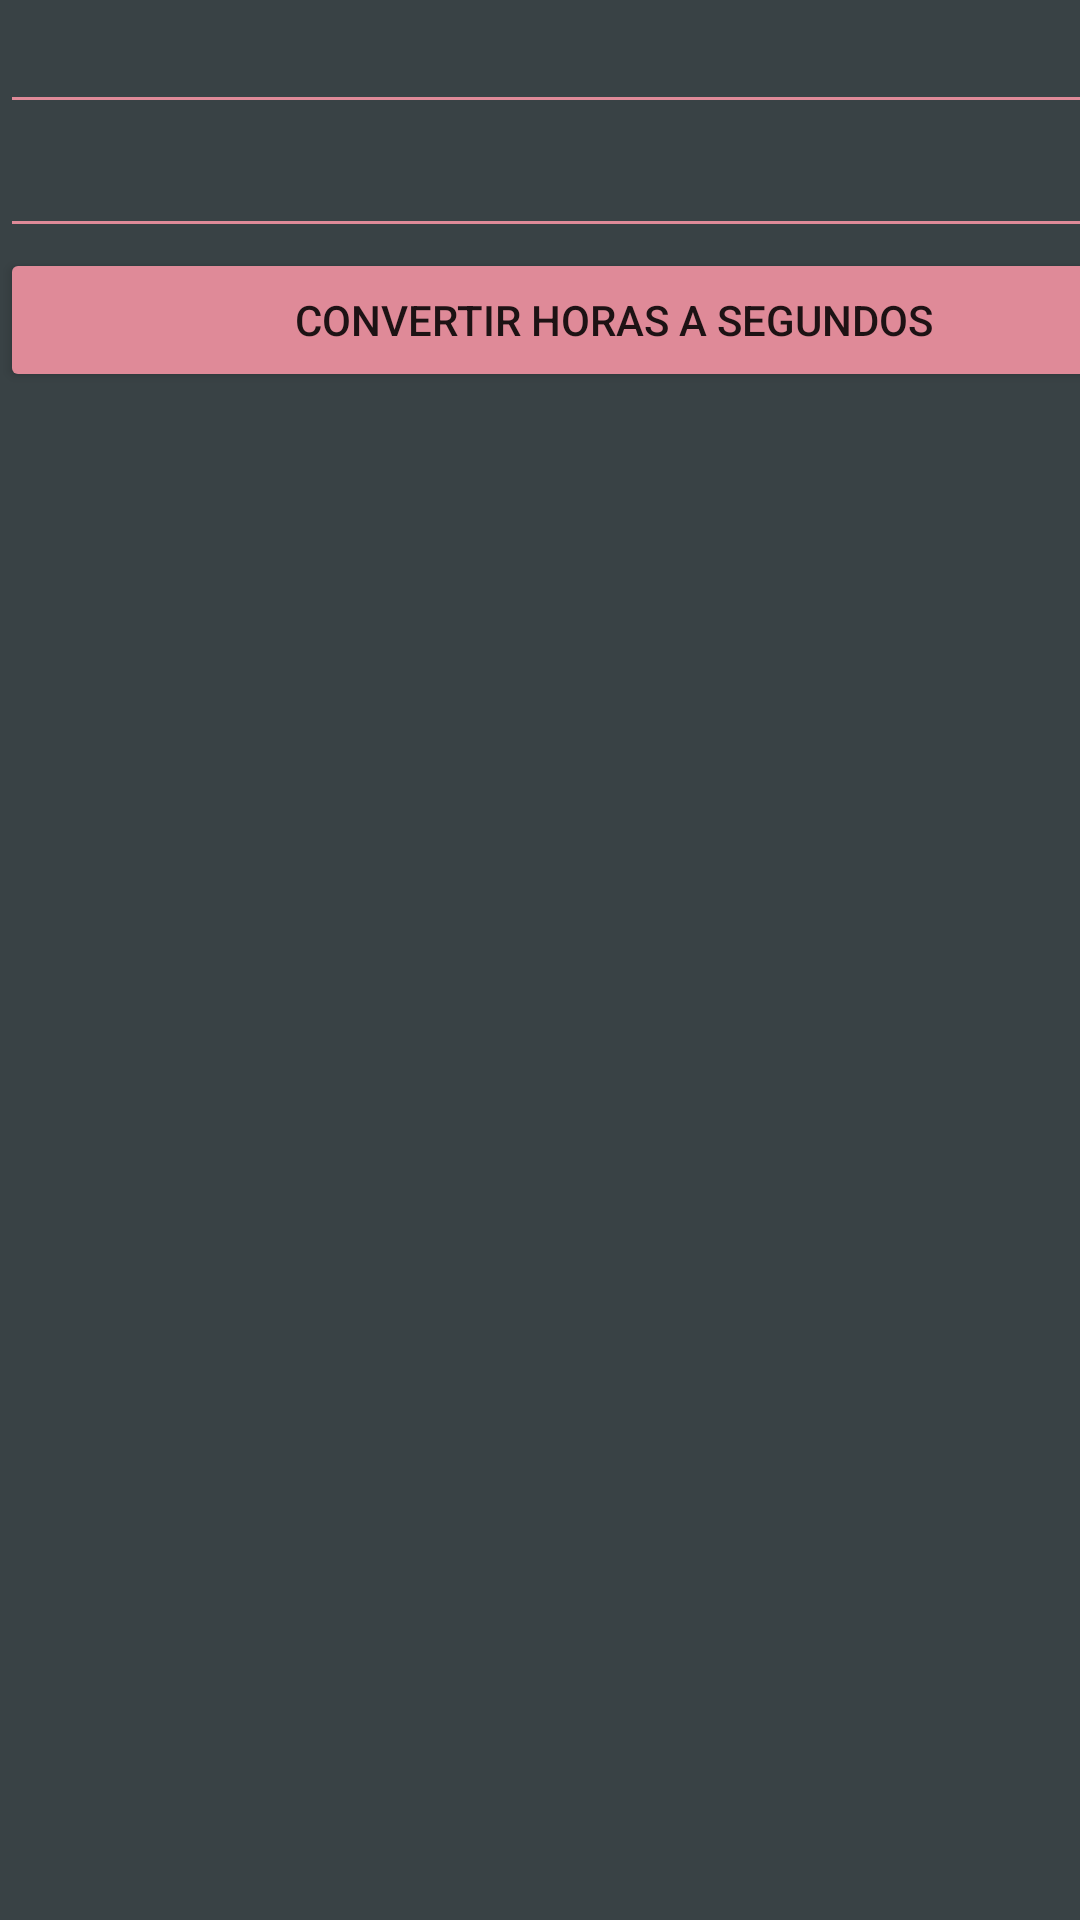

Reconstruct the res/layout file that produces this screen, plus the resources it refers to.
<!-- AndroidManifest.xml: application theme Theme.CalculadoraVelt -->
<!-- res/layout/activity_horas.xml -->
<?xml version="1.0" encoding="utf-8"?>
<androidx.constraintlayout.widget.ConstraintLayout xmlns:android="http://schemas.android.com/apk/res/android"
    xmlns:tools="http://schemas.android.com/tools"
    android:layout_width="match_parent"
    android:layout_height="match_parent"
    android:background="  #394245  ">

    <LinearLayout
        android:layout_width="409dp"
        android:layout_height="729dp"
        android:orientation="vertical"
        tools:layout_editor_absoluteX="1dp"
        tools:layout_editor_absoluteY="1dp">

        <EditText
            android:id="@+id/editTextNumberHoras"
            android:layout_width="match_parent"
            android:layout_height="wrap_content"
            android:ems="10"
            android:textColor="@color/white"
            android:backgroundTint="  #df8a98  "
            android:inputType="number" />

        <EditText
            android:id="@+id/editTextNumberSegundos"
            android:layout_width="match_parent"
            android:layout_height="wrap_content"
            android:ems="10"
            android:textColor="@color/white"
            android:backgroundTint="  #df8a98  "
            android:inputType="number" />

        <Button
            android:id="@+id/buttonConvertir"
            android:layout_width="match_parent"
            android:layout_height="wrap_content"
            android:backgroundTint="  #df8a98  "
            android:text="Convertir Horas a Segundos" />
    </LinearLayout>
</androidx.constraintlayout.widget.ConstraintLayout>
<!-- resources referenced by this layout -->
<resources>
  <style name="Theme.CalculadoraVelt" parent="Theme.MaterialComponents.DayNight.DarkActionBar">
          
          <item name="colorPrimary">@color/purple_500</item>
          <item name="colorPrimaryVariant">@color/purple_700</item>
          <item name="colorOnPrimary">@color/white</item>
          
          <item name="colorSecondary">@color/teal_200</item>
          <item name="colorSecondaryVariant">@color/teal_700</item>
          <item name="colorOnSecondary">@color/black</item>
          
          <item name="android:statusBarColor" tools:targetApi="l">?attr/colorPrimaryVariant</item>
          
      </style>
  <!-- not gathered from this repository: default colours our renderer supplied (Android Studio template values) -->
  <color name="purple_500">#FF6200EE</color>
  <color name="purple_700">#FF3700B3</color>
  <color name="teal_200">#FF03DAC5</color>
  <color name="teal_700">#FF018786</color>
  <color name="black">#FF000000</color>
  <color name="white">#FFFFFFFF</color>
</resources>
